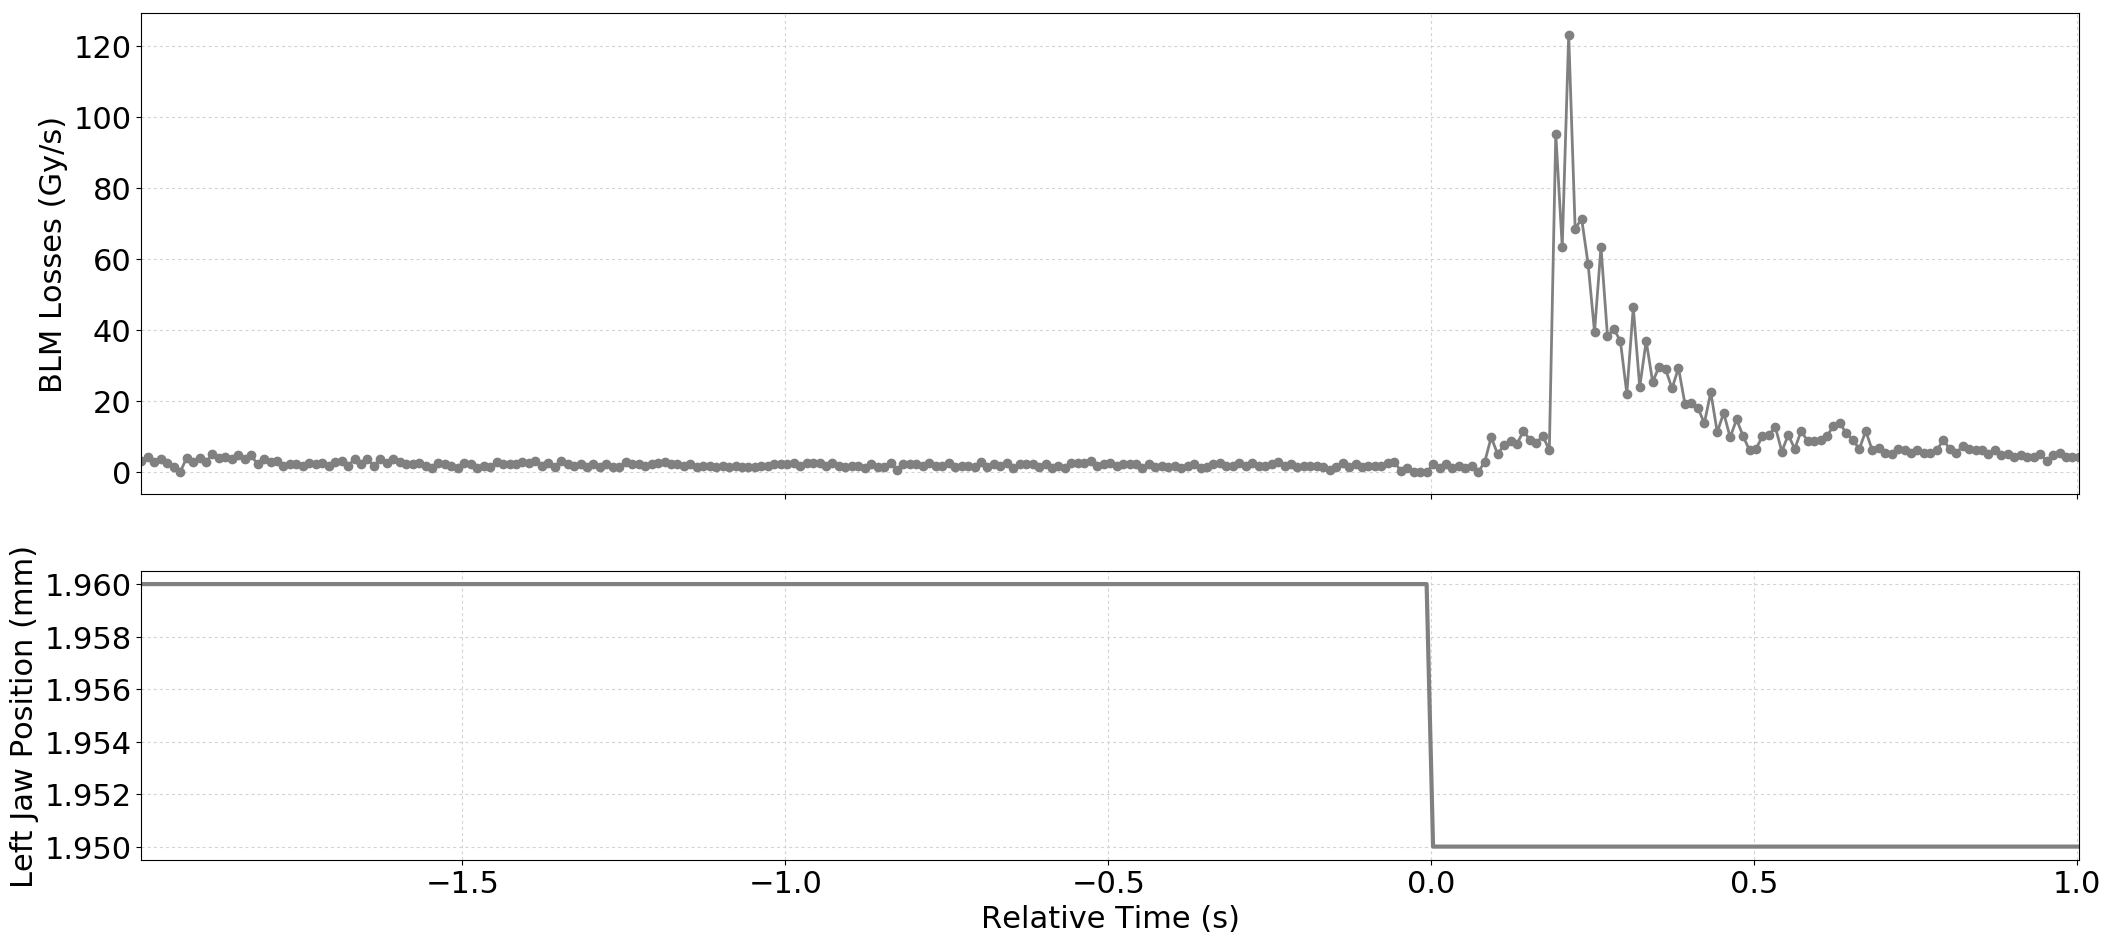

Source data for this figure (header and first rows):
Timestamp, position, BLMTI.06L7.B1E10_TCP.D6L7.B1
1494170737590, 1.96, 3.258e-06
1494170737600, 1.96, 4.343999999999999e-06
1494170737610, 1.96, 2.8960000000000003e-06
1494170737620, 1.96, 3.62e-06
1494170737630, 1.96, 2.5340000000000002e-06
1494170737640, 1.96, 1.4480000000000002e-06
1494170737650, 1.96, 0.0
1494170737660, 1.96, 3.982e-06
1494170737670, 1.96, 2.8960000000000003e-06
1494170737680, 1.96, 3.982e-06
1494170737690, 1.96, 2.8960000000000003e-06
1494170737700, 1.96, 5.0680000000000004e-06
1494170737710, 1.96, 3.982e-06
1494170737720, 1.96, 4.343999999999999e-06
1494170737730, 1.96, 3.62e-06
1494170737740, 1.96, 4.706e-06
1494170737750, 1.96, 3.62e-06
1494170737760, 1.96, 4.706e-06
1494170737770, 1.96, 2.1719999999999997e-06
1494170737780, 1.96, 3.62e-06
1494170737790, 1.96, 2.8960000000000003e-06
1494170737800, 1.96, 3.258e-06
1494170737810, 1.96, 1.81e-06
1494170737820, 1.96, 2.1719999999999997e-06
1494170737830, 1.96, 2.1719999999999997e-06
1494170737840, 1.96, 1.81e-06
1494170737850, 1.96, 2.5340000000000002e-06
1494170737860, 1.96, 2.1719999999999997e-06
1494170737870, 1.96, 2.5340000000000002e-06
1494170737880, 1.96, 1.81e-06
1494170737890, 1.96, 2.8960000000000003e-06
1494170737900, 1.96, 3.258e-06
1494170737910, 1.96, 1.81e-06
1494170737920, 1.96, 3.62e-06
1494170737930, 1.96, 2.1719999999999997e-06
1494170737940, 1.96, 3.62e-06
1494170737950, 1.96, 1.81e-06
1494170737960, 1.96, 3.62e-06
1494170737970, 1.96, 2.5340000000000002e-06
1494170737980, 1.96, 3.62e-06
1494170737990, 1.96, 2.8960000000000003e-06
1494170738000, 1.96, 2.1719999999999997e-06
1494170738010, 1.96, 2.1719999999999997e-06
1494170738020, 1.96, 2.5340000000000002e-06
1494170738030, 1.96, 1.81e-06
1494170738040, 1.96, 1.0859999999999999e-06
1494170738050, 1.96, 2.5340000000000002e-06
1494170738060, 1.96, 2.1719999999999997e-06
1494170738070, 1.96, 1.81e-06
1494170738080, 1.96, 1.0859999999999999e-06
1494170738090, 1.96, 2.5340000000000002e-06
1494170738100, 1.96, 2.1719999999999997e-06
1494170738110, 1.96, 1.0859999999999999e-06
1494170738120, 1.96, 1.81e-06
1494170738130, 1.96, 1.4480000000000002e-06
1494170738140, 1.96, 2.8960000000000003e-06
1494170738150, 1.96, 2.1719999999999997e-06
1494170738160, 1.96, 2.1719999999999997e-06
1494170738170, 1.96, 2.1719999999999997e-06
1494170738180, 1.96, 2.8960000000000003e-06
... 241 more rows
